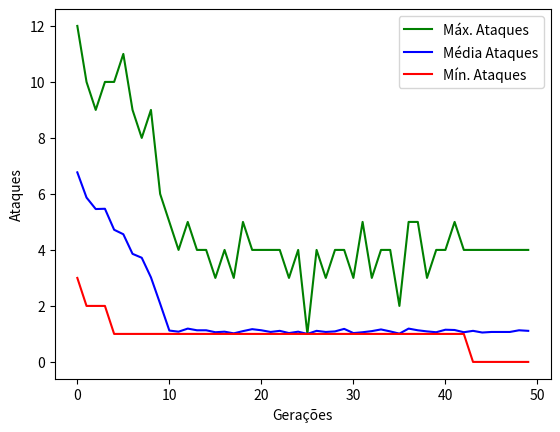

Source code (Python):
import random
import matplotlib.pyplot as plt
from tqdm import tqdm
from statistics import mean
import time


# Horario de inicio da simulação
start_timestamp = time.strftime("%Y%m%d-%H%M%S")

# Pega um dos melhores indivíduos de uma população
def get_best_of_pop(pop):
    return sorted(pop, key= lambda x : evaluate(x))[0]

# Obtém dados da fitness de uma população
def get_pop_fitness(pop):
    ind_fitness = [evaluate(i) for i in pop]
    return max(ind_fitness), mean(ind_fitness), min(ind_fitness)


def plot_generations():
    # Lista de listas de avaliações dos indivíduos de uma geração
    max_fit = []
    mean_fit = []
    min_fit = []
    for p in pop_history:
        p_max, p_mean, p_min = get_pop_fitness(p)
        max_fit.append(p_max)
        mean_fit.append(p_mean)
        min_fit.append(p_min)

    plt.xlabel('Gerações')
    plt.ylabel('Ataques')
    plt.plot(max_fit, 'g', label = 'Máx. Ataques')
    plt.plot(mean_fit, 'b', label = 'Média Ataques')
    plt.plot(min_fit, 'r', label = 'Mín. Ataques')
    plt.legend()
    plt.savefig(f'{start_timestamp}_plot.png', bbox_inches='tight')
    plt.show()









def evaluate(individual):
    """
    Recebe um indivíduo (lista de inteiros) e retorna o número de ataques
    entre rainhas na configuração especificada pelo indivíduo.
    Por exemplo, no individuo [2,2,4,8,1,6,3,4], o número de ataques é 10.

    :param individual:list
    :return:int numero de ataques entre rainhas no individuo recebido
    """
    count = 0
    # Só é necessário olhar numa direção
    for i, v1 in enumerate(individual):
        right_cols = individual[i+1:]
        for j, v2 in enumerate(right_cols):
            # Mesma linha ou diagonal
            if (v1 == v2) or (abs(v2 - v1) == (j + 1)):
                # print(f'Attack: {i+1}, {i+j+2}')
                count += 1
    return count

def tournament(participants):
    """
    Recebe uma lista com vários indivíduos e retorna o melhor deles, com relação
    ao numero de conflitos
    :param participants:list - lista de individuos
    :return:list melhor individuo da lista recebida
    """
    # Avalia todos participantes e retorna o melhor
    return min(participants, key=evaluate)

def crossover(parent1, parent2, index):
    """
    Realiza o crossover de um ponto: recebe dois indivíduos e o ponto de
    cruzamento (indice) a partir do qual os genes serão trocados. Retorna os
    dois indivíduos com o material genético trocado.
    Por exemplo, a chamada: crossover([2,4,7,4,8,5,5,2], [3,2,7,5,2,4,1,1], 3)
    deve retornar [2,4,7,5,2,4,1,1], [3,2,7,4,8,5,5,2].
    A ordem dos dois indivíduos retornados não é importante
    (o retorno [3,2,7,4,8,5,5,2], [2,4,7,5,2,4,1,1] também está correto).
    :param parent1:list
    :param parent2:list
    :param index:int
    :return:list,list
    """
    # Cria filhos sem mexer com os pais
    child1 = parent1[:index] + parent2[index:]
    child2 = parent2[:index] + parent1[index:]
    #parent1[index:], parent2[index:] = parent2[index:], parent1[index:]
    #return parent1, parent2
    return child1, child2

def mutate(individual, m):
    """
    Recebe um indivíduo e a probabilidade de mutação (m).
    Caso random() < m, sorteia uma posição aleatória do indivíduo e
    coloca nela um número aleatório entre 1 e 8 (inclusive).
    :param individual:list
    :param m:int - probabilidade de mutacao
    :return:list - individuo apos mutacao (ou intacto, caso a prob. de mutacao nao seja satisfeita)
    """
    if random.random() < m:
        individual[random.randint(0, 7)] = random.randint(1, 8)
    
    return individual

pop_history = []

def run_ga(g, n, k, m, e):
    """
    Executa o algoritmo genético e retorna o indivíduo com o menor número de ataques entre rainhas
    :param g:int - numero de gerações
    :param n:int - numero de individuos
    :param k:int - numero de participantes do torneio
    :param m:float - probabilidade de mutação (entre 0 e 1, inclusive)
    :param e:int - número de indivíduos no elitismo
    :return:list - melhor individuo encontrado
    """
    # Gera indivíduos aleatórios
    population = [[random.randint(1,8) for j in range(8)] for i in range(n)]

    print('Rodando algoritmo genético...')
    for gen in tqdm(range(g)):
        # Nova população já começa com a elite
        # Embaralha-se a população de modo a mudar a ordem em que os melhores
        # indivíduos são escolhidos no sort
        random.shuffle(population)
        sorted_pop = sorted(population, key=evaluate)
        elite = sorted_pop[:e]
        population = sorted_pop[e:]

        gen_pop = []

        # Gera nova população
        for i in range(len(population) // 2):
            # Seleciona melhores indivíduos
            p1 = tournament(random.choices(population, k=k))
            p2 = tournament(random.choices(population, k=k))
            # Crossover - Obtém os filhos
            o1, o2 = crossover(p1, p2, random.randint(1, 8))
            # Mutações - Alterna genes dos filhos
            mutate(o1, m)
            mutate(o2, m)
            # Adiciona os novos indivíduos à nova geração
            gen_pop.append(o1)
            gen_pop.append(o2)
        
        # Atualiza população
        population = gen_pop + elite

        pop_history.append(population)
        #plot_queue.put(population)

    
    # Retorna melhor indivíduo
    return get_best_of_pop(population)


if __name__ == '__main__':
    generations = 50
    individuals = 100
    tournament_size = 4
    mutation = 0.05
    elitism = 4

    try:
        best = run_ga(generations, individuals, tournament_size, mutation, elitism)
    except KeyboardInterrupt:
        print(f'Interrompendo algoritmo na geração {len(pop_history)}')
        best = get_best_of_pop(pop_history[-1])
    finally:
        plot_generations()

    print(f'Melhor jogada: {best} ({evaluate(best)} attacks)')
    
